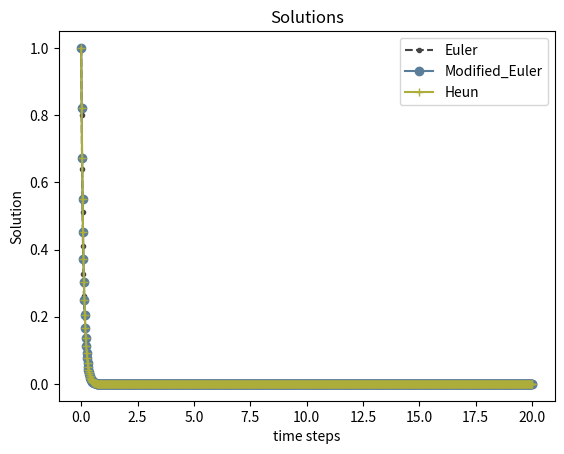

Here is the Python script that generated this plot:
import numpy as np
import matplotlib.pyplot as plt


# Defining the methods to solve the Dahlquist test ODE.

def Explicit_Euler_method(f, u_n, t_n, dt):
    u_new = u_n + dt * (f(t_n, u_n))
    return u_new

def Modified_Euler_method(f, u_n, t_n, dt):
    u_mid = u_n + (dt/2.0)*f(t_n, u_n)
    u_new = u_n + dt*f(t_n + dt/2.0, u_mid)
    return u_new

def Heun_method(f, u_n, t_n, dt):
    u_end = u_n + dt*f(t_n, u_n)
    u_new = u_n + (dt/2.0)*(f(t_n, u_n) + f(t_n + dt, u_end))
    return u_new


# defining the differential equations.

def main ():
    # setting up the constant values.
    lambda_1 = -10
    lambda_2 = -30
    h_1 = 0.13
    h_2 = 0.09
    h_3 = 0.029
    T = 20 
    N = 1000
    dt = T/N
    t = np.linspace(0, T, N+1)

    # Initializing the solutions

    u_Euler = np.zeros(N+1)
    u_Modified_Euler = np.zeros(N+1)
    u_Heun = np.zeros(N+1)

    # setting the initial conditions.
    u0 = 1
    u_Euler[0] = u0
    u_Modified_Euler[0] = u0
    u_Heun[0] = u0
    
    # defining the function for the differential equation.

    def f(t, u):
        f = lambda_1 * u
        return f
    

    for i in range(N):
        u_Euler[i+1] = Explicit_Euler_method(f,u_Euler[i], t[i], dt)
        u_Modified_Euler[i+1] = Modified_Euler_method(f, u_Modified_Euler[i], t[i], dt)
        u_Heun[i+1] = Heun_method(f, u_Heun[i], t[i], dt)

    plt.plot(t, u_Euler,color ='#444444' ,label = "Euler", marker = '.', linestyle ='--') # as per the format we have defined  color = k, line = --, in any order
    
    plt.plot(t, u_Modified_Euler,color = '#5a7d9a',label = "Modified_Euler", marker = 'o')
    plt.plot(t, u_Heun, color ='#adad3b', label = 'Heun', marker = '+')
    
    plt.title("Solutions")
    plt.xlabel("time steps")
    plt.ylabel("Solution")
    # plt.legend(['All dev', "python dev"]) # we need to pass a list of legends as per the order.
    plt.legend()
    plt.show()
    

if __name__ == '__main__':
    main()